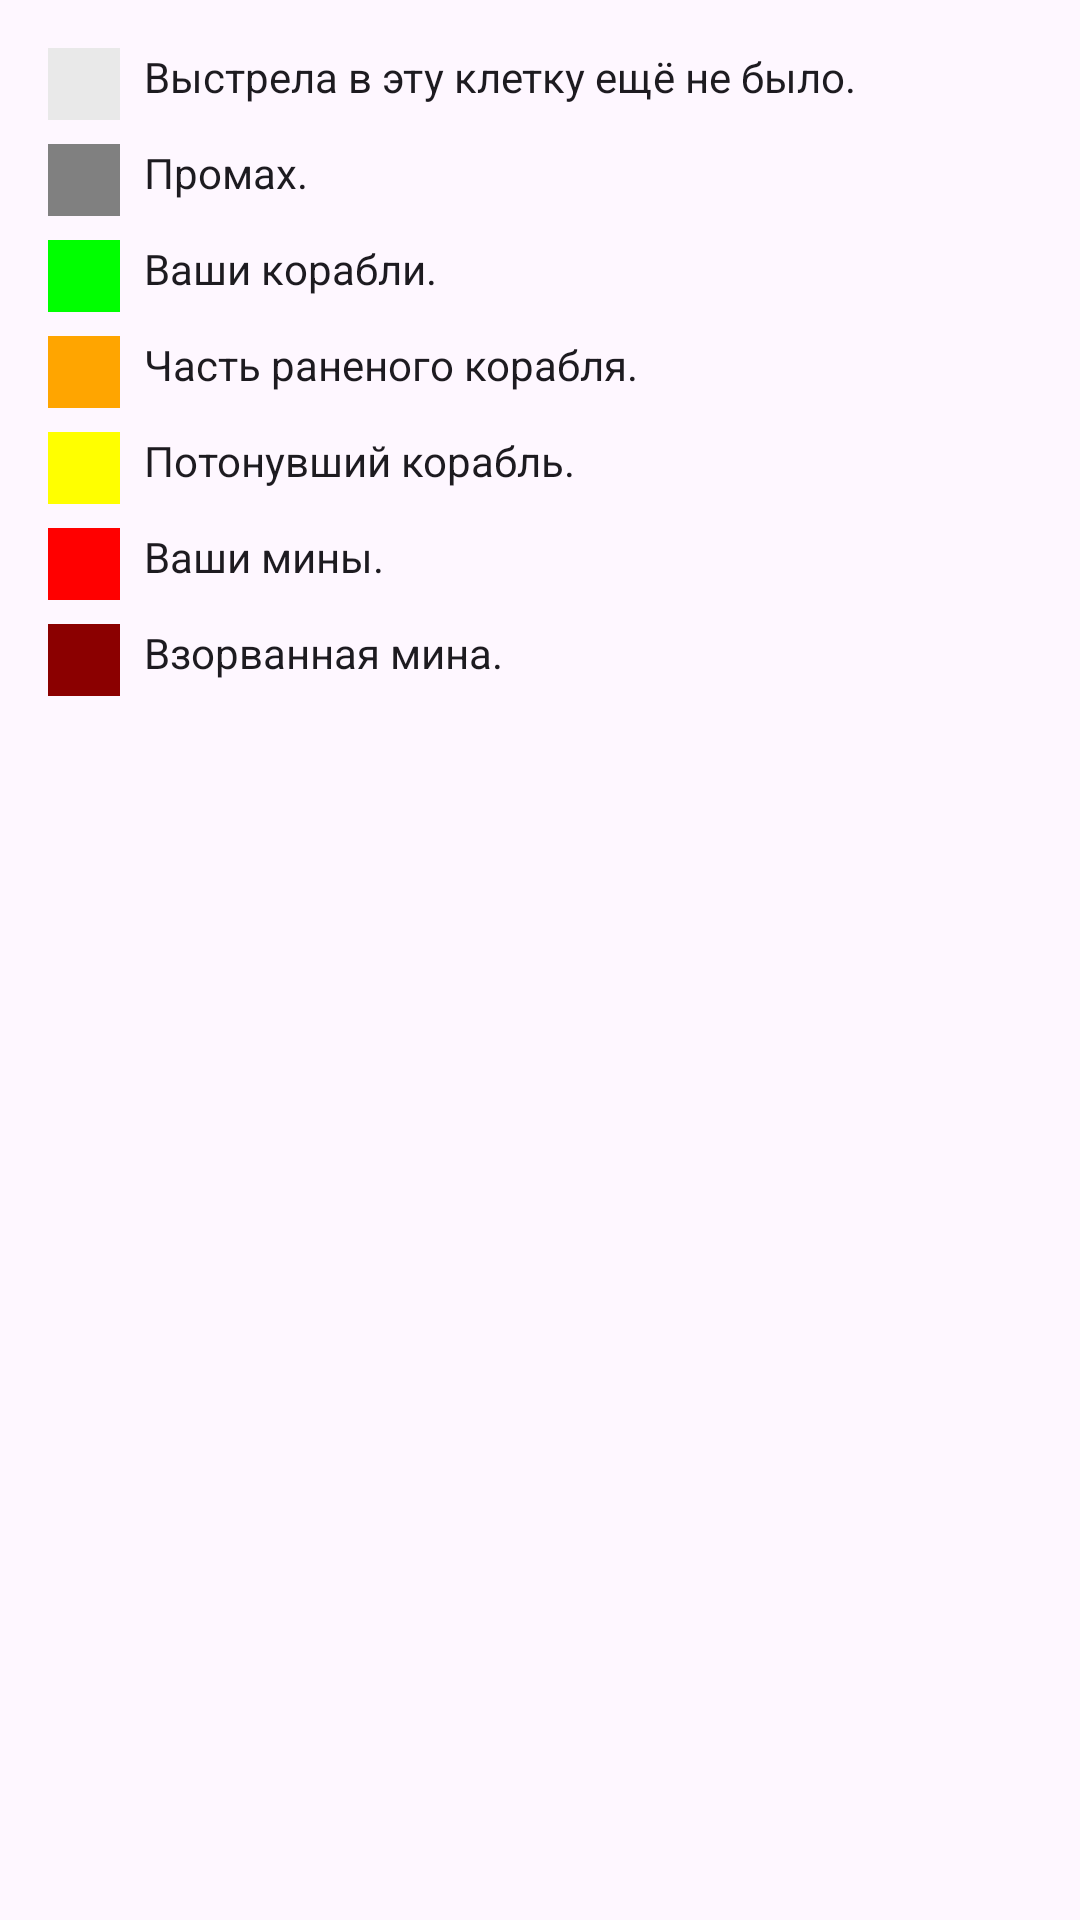

This screen was rendered from an Android layout file. Write that file and the resources it references.
<!-- AndroidManifest.xml: application theme Theme.BattleShipsGame -->
<!-- res/layout/dialog_help.xml -->
<?xml version="1.0" encoding="utf-8"?>
<LinearLayout xmlns:android="http://schemas.android.com/apk/res/android"
    android:layout_width="wrap_content"
    android:layout_height="wrap_content"
    android:orientation="vertical"
    android:padding="16dp">

    
    <LinearLayout
        android:layout_width="wrap_content"
        android:layout_height="wrap_content"
        android:orientation="horizontal"
        android:layout_marginBottom="8dp">
        <View
            android:layout_width="24dp"
            android:layout_height="24dp"
            android:layout_marginEnd="8dp"
            android:background="@drawable/cell_border"
            android:backgroundTint="#E9E9E9" />
        <TextView
            android:layout_width="wrap_content"
            android:layout_height="wrap_content"
            android:text="Выстрела в эту клетку ещё не было."
            android:textColor="?android:textColorPrimary" />
    </LinearLayout>

    
    <LinearLayout
        android:layout_width="wrap_content"
        android:layout_height="wrap_content"
        android:orientation="horizontal"
        android:layout_marginBottom="8dp">
        <View
            android:layout_width="24dp"
            android:layout_height="24dp"
            android:layout_marginEnd="8dp"
            android:background="@drawable/cell_border"
            android:backgroundTint="#808080" />
        <TextView
            android:layout_width="wrap_content"
            android:layout_height="wrap_content"
            android:text="Промах."
            android:textColor="?android:textColorPrimary" />
    </LinearLayout>

    
    <LinearLayout
        android:layout_width="wrap_content"
        android:layout_height="wrap_content"
        android:orientation="horizontal"
        android:layout_marginBottom="8dp">
        <View
            android:layout_width="24dp"
            android:layout_height="24dp"
            android:layout_marginEnd="8dp"
            android:background="@drawable/cell_border"
            android:backgroundTint="#00FF00" />
        <TextView
            android:layout_width="wrap_content"
            android:layout_height="wrap_content"
            android:text="Ваши корабли."
            android:textColor="?android:textColorPrimary" />
    </LinearLayout>

    
    <LinearLayout
        android:layout_width="wrap_content"
        android:layout_height="wrap_content"
        android:orientation="horizontal"
        android:layout_marginBottom="8dp">
        <View
            android:layout_width="24dp"
            android:layout_height="24dp"
            android:layout_marginEnd="8dp"
            android:background="@drawable/cell_border"
            android:backgroundTint="#FFA500" />
        <TextView
            android:layout_width="wrap_content"
            android:layout_height="wrap_content"
            android:text="Часть раненого корабля."
            android:textColor="?android:textColorPrimary" />
    </LinearLayout>

    
    <LinearLayout
        android:layout_width="wrap_content"
        android:layout_height="wrap_content"
        android:orientation="horizontal"
        android:layout_marginBottom="8dp">
        <View
            android:layout_width="24dp"
            android:layout_height="24dp"
            android:layout_marginEnd="8dp"
            android:background="@drawable/cell_border"
            android:backgroundTint="#FFFF00" />
        <TextView
            android:layout_width="wrap_content"
            android:layout_height="wrap_content"
            android:text="Потонувший корабль."
            android:textColor="?android:textColorPrimary" />
    </LinearLayout>

    
    <LinearLayout
        android:layout_width="wrap_content"
        android:layout_height="wrap_content"
        android:orientation="horizontal"
        android:layout_marginBottom="8dp">
        <View
            android:layout_width="24dp"
            android:layout_height="24dp"
            android:layout_marginEnd="8dp"
            android:background="@drawable/cell_border"
            android:backgroundTint="#FF0000" />
        <TextView
            android:layout_width="wrap_content"
            android:layout_height="wrap_content"
            android:text="Ваши мины."
            android:textColor="?android:textColorPrimary" />
    </LinearLayout>

    
    <LinearLayout
        android:layout_width="wrap_content"
        android:layout_height="wrap_content"
        android:orientation="horizontal"
        android:layout_marginBottom="8dp">
        <View
            android:layout_width="24dp"
            android:layout_height="24dp"
            android:layout_marginEnd="8dp"
            android:background="@drawable/cell_border"
            android:backgroundTint="#8B0000" />
        <TextView
            android:layout_width="wrap_content"
            android:layout_height="wrap_content"
            android:text="Взорванная мина."
            android:textColor="?android:textColorPrimary" />
    </LinearLayout>
</LinearLayout>
<!-- resources referenced by this layout -->
<resources>
  <!-- drawable cell_border (drawable) -->
  <?xml version="1.0" encoding="utf-8"?>
  <layer-list xmlns:android="http://schemas.android.com/apk/res/android">
      
      <item>
          <shape android:shape="rectangle">
              <solid android:color="#808080" /> 
          </shape>
      </item>
      
      <item android:left="2dp" android:top="2dp" android:right="2dp" android:bottom="2dp">
          <shape android:shape="rectangle">
              <solid android:color="@android:color/transparent" /> 
          </shape>
      </item>
  </layer-list>
  <style name="Theme.BattleShipsGame" parent="Base.Theme.BattleShipsGame" />
  <style name="Base.Theme.BattleShipsGame" parent="Theme.Material3.DayNight.NoActionBar">
          
          
      </style>
</resources>
